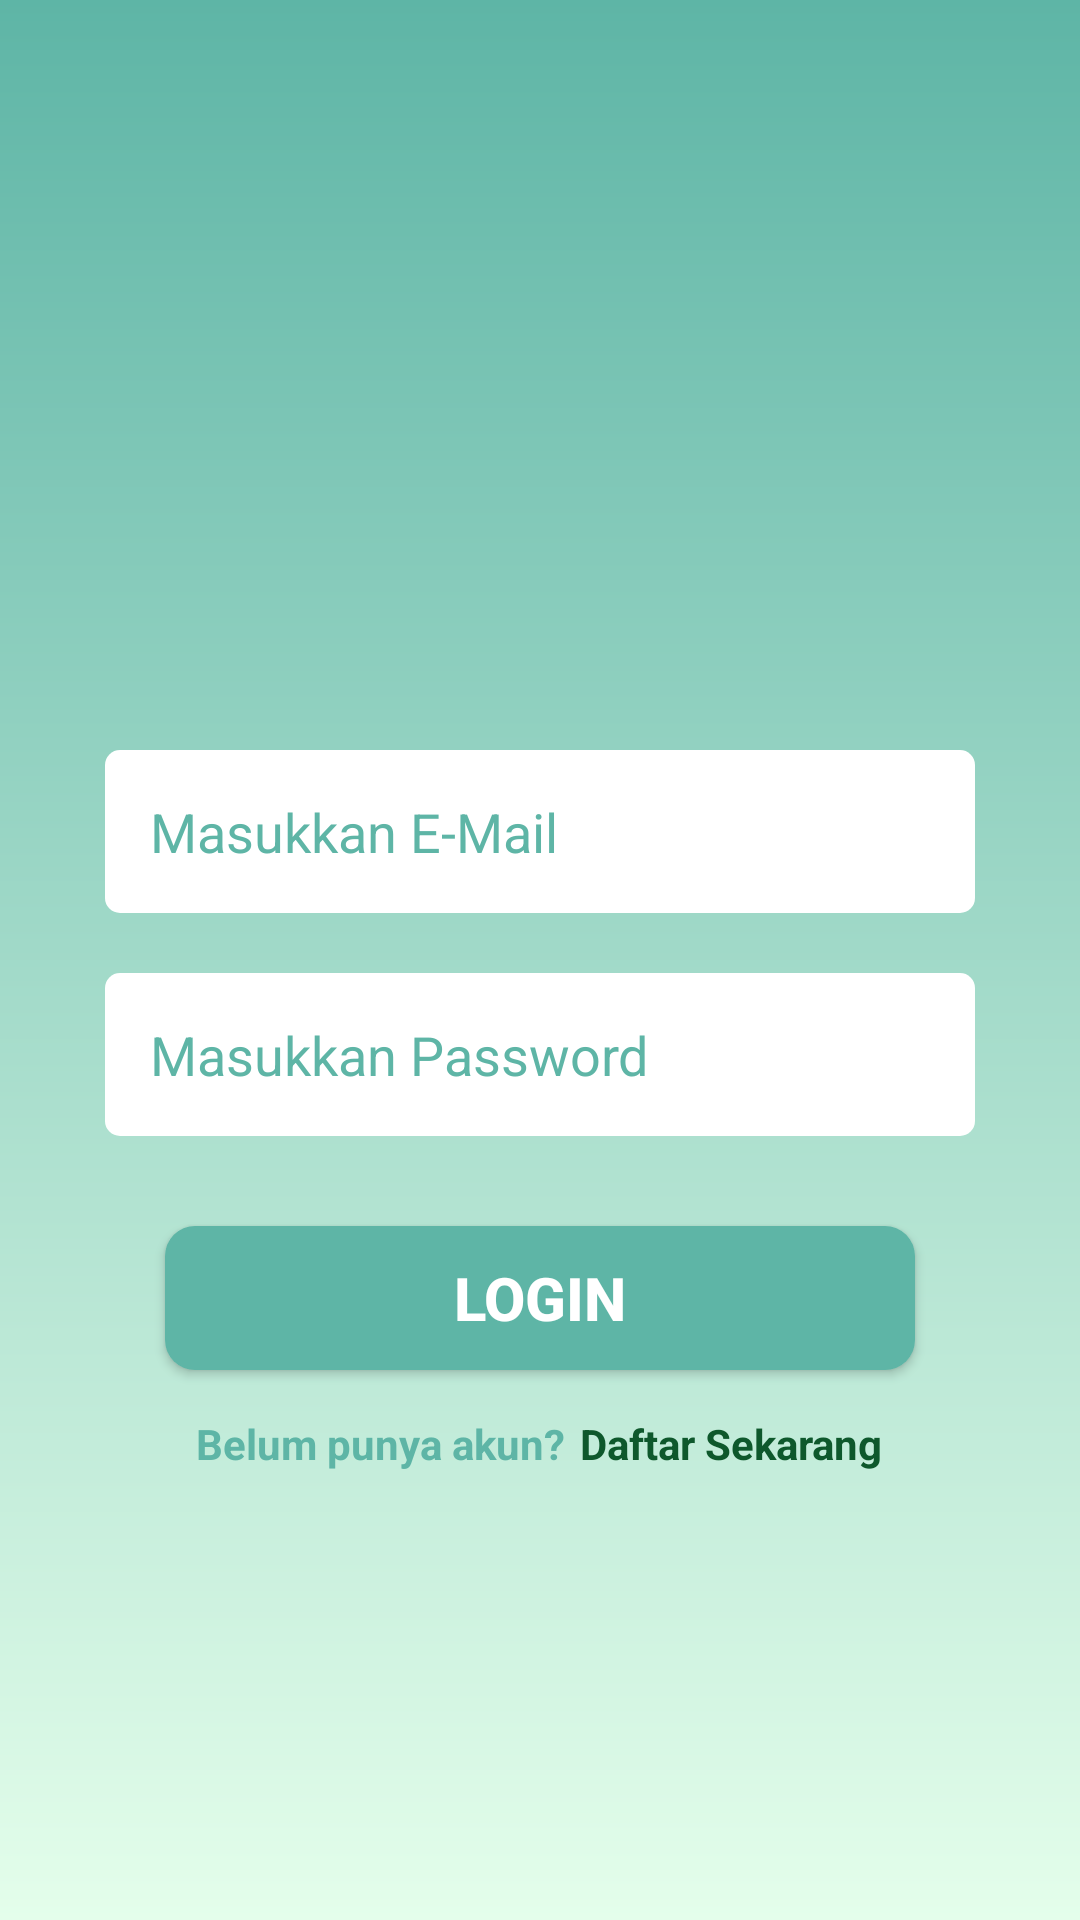

Produce the Android XML layout that renders to this screen, including the resource entries it uses.
<!-- AndroidManifest.xml: application theme AppTheme -->
<!-- res/layout/activity_login.xml -->
<?xml version="1.0" encoding="utf-8"?>
<android.support.constraint.ConstraintLayout xmlns:android="http://schemas.android.com/apk/res/android"
    xmlns:app="http://schemas.android.com/apk/res-auto"
    xmlns:tools="http://schemas.android.com/tools"
    android:layout_width="match_parent"
    android:layout_height="match_parent"
    android:background="@drawable/gradient"
    tools:context="Auth.MainActivity">

    <ScrollView
        android:layout_width="match_parent"
        android:layout_height="match_parent">

        <LinearLayout
            android:layout_width="match_parent"
            android:layout_height="match_parent"
            android:orientation="vertical">

            <EditText
                android:id="@+id/et_user1"
                android:layout_width="match_parent"
                android:layout_height="wrap_content"
                android:hint="Masukkan E-Mail"
                android:textColorHint="#5EB5A6"
                android:layout_gravity="center"
                android:layout_marginLeft="35dp"
                android:layout_marginRight="35dp"
                android:layout_marginTop="250dp"
                android:background="@drawable/shape_white"
                android:padding="15dp" />

            <EditText
                android:id="@+id/et_user2"
                android:layout_width="match_parent"
                android:layout_height="wrap_content"
                android:hint="Masukkan Password"
                android:textColorHint="#5EB5A6"
                android:layout_marginLeft="35dp"
                android:layout_marginTop="20dp"
                android:layout_marginRight="35dp"
                android:background="@drawable/shape_white"
                android:padding="15dp"
                android:inputType="textPassword"/>

            <Button
                android:id="@+id/bt_login"
                android:layout_width="match_parent"
                android:layout_height="wrap_content"
                android:padding="10dp"
                android:text="Login"
                android:textColor="#fff"
                android:textSize="20sp"
                android:typeface="normal"
                android:textStyle="bold"
                android:layout_marginTop="30dp"
                android:layout_marginLeft="55dp"
                android:layout_marginRight="55dp"
                android:background="@drawable/btn_login"/>

            <LinearLayout
                android:layout_width="wrap_content"
                android:layout_height="wrap_content"
                android:orientation="horizontal"
                android:layout_marginTop="15dp"
                android:layout_gravity="center_horizontal">

                <TextView
                    android:layout_width="wrap_content"
                    android:layout_height="wrap_content"
                    android:text="Belum punya akun?"
                    android:textColor="#5EB5A6"
                    android:textSize="14sp"
                    android:textStyle="bold"/>

                <TextView
                    android:id="@+id/tv_regis1"
                    android:layout_width="wrap_content"
                    android:layout_height="wrap_content"
                    android:text="Daftar Sekarang"
                    android:textColor="#0E582C"
                    android:textSize="14sp"
                    android:textStyle="bold"
                    android:clickable="true"
                    android:layout_marginLeft="5dp"/>
            </LinearLayout>

        </LinearLayout>

    </ScrollView>

</android.support.constraint.ConstraintLayout>
<!-- resources referenced by this layout -->
<resources>
  <!-- drawable btn_login (drawable) -->
  <?xml version="1.0" encoding="utf-8"?>
  <shape xmlns:android="http://schemas.android.com/apk/res/android">
  
      <solid
          android:color="#5EB5A6"/>
      <corners
          android:radius="10dp"/>
  
  </shape>
  <!-- drawable gradient (drawable) -->
  <?xml version="1.0" encoding="utf-8"?>
  <shape xmlns:android="http://schemas.android.com/apk/res/android">
  
      <gradient
          android:angle="-90"
          android:startColor="#5EB5A6"
          android:endColor="#E4FEEB"/>
  </shape>
  <!-- drawable shape_white (drawable) -->
  <?xml version="1.0" encoding="utf-8"?>
  <shape xmlns:android="http://schemas.android.com/apk/res/android">
  
      <solid
          android:color="#fff"/>
      <corners
          android:radius="5dp"/>
  </shape>
  <style name="AppTheme" parent="Theme.AppCompat.Light.NoActionBar">
          
          <item name="colorPrimary">@color/colorPrimary</item>
          <item name="colorPrimaryDark">@color/colorPrimaryDark</item>
          <item name="colorAccent">@color/colorAccent</item>
      </style>
  <color name="colorPrimary">#008577</color>
  <color name="colorPrimaryDark">#00574B</color>
  <color name="colorAccent">#D81B60</color>
</resources>
